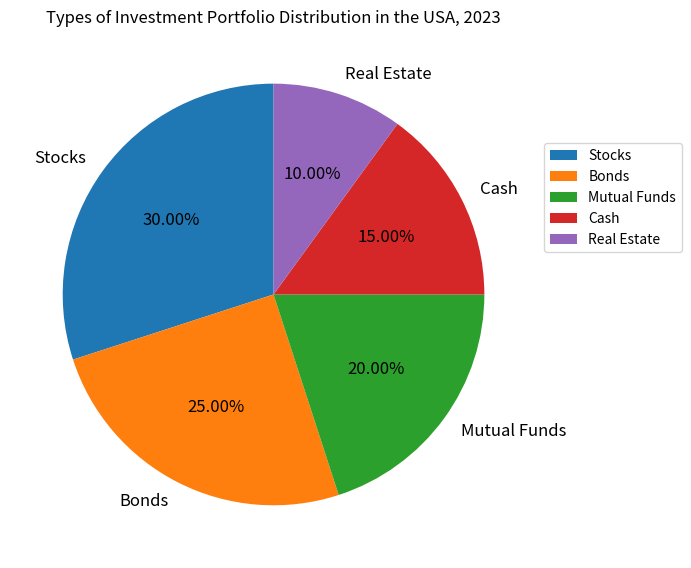

Here is the Python script that generated this plot: (Note: this script raises an exception after producing the figure.)

import matplotlib.pyplot as plt
import numpy as np

# Create figure 
fig = plt.figure(figsize=(7,7))

# Create data
data_labels = ['Stocks','Bonds','Mutual Funds','Cash','Real Estate']
data_size = [30,25,20,15,10]

# Create pie chart
ax = fig.add_subplot()
ax.pie(data_size, labels=data_labels, autopct='%.2f%%', startangle=90, textprops={'fontsize': 12})

# Set title and legend
ax.set_title('Types of Investment Portfolio Distribution in the USA, 2023')
ax.legend(bbox_to_anchor=(1,0.8))

# Resize the figure and make label readable
plt.tight_layout()
plt.xticks(rotation=-45)

# Save the figure
plt.savefig('pie chart/png/2.png')

# Clear the current image state
plt.clf()
